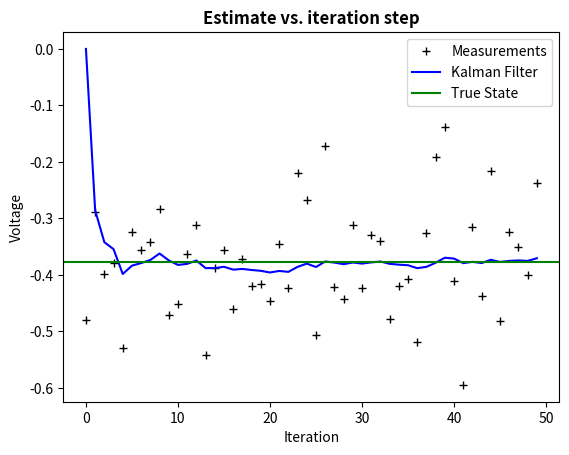
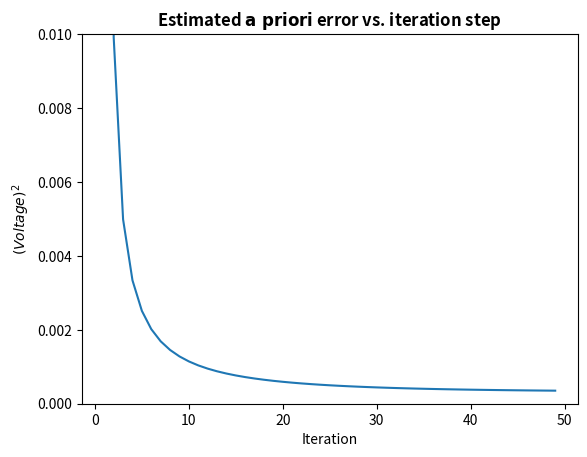

The script that saved these images, in order:
import numpy as np
import matplotlib.pyplot as plt

num_steps = 50

#True state
true_x = -0.37727 

# Measurements 
z = np.random.normal(true_x,0.1,size=(num_steps,)) 

Q = 1e-5 
R = 0.1**2 

# Init
mu_k=np.zeros((num_steps,))      
Sigma_k=np.zeros((num_steps,))         
predicted_mu=np.zeros((num_steps,))
predicted_Sigma=np.zeros((num_steps,))   
K=np.zeros((num_steps,))        
mu_k[0] = 0.0
Sigma_k[0] = 1.0

# Kalman filter
for k in range(1,num_steps):
    # Time update
    predicted_mu[k] = mu_k[k-1]
    predicted_Sigma[k] = Sigma_k[k-1]+Q

    # Measurement update
    K[k] = predicted_Sigma[k]/( predicted_Sigma[k]+R )
    mu_k[k] = predicted_mu[k]+K[k]*(z[k]-predicted_mu[k])
    Sigma_k[k] = (1-K[k])*predicted_Sigma[k]

plt.figure()
plt.plot(z,'k+',label='Measurements')
plt.plot(mu_k,'b-',label='Kalman Filter')
plt.axhline(true_x,color='g',label='True State')
plt.legend()
plt.title('Estimate vs. iteration step', fontweight='bold')
plt.xlabel('Iteration')
plt.ylabel('Voltage')

plt.figure()
valid_iter = range(1,num_steps) 
plt.plot(valid_iter,predicted_Sigma[valid_iter],label='a priori error estimate')
plt.title('Estimated $\it{\mathbf{a \ priori}}$ error vs. iteration step', fontweight='bold')
plt.xlabel('Iteration')
plt.ylabel('$(Voltage)^2$')
plt.setp(plt.gca(),'ylim',[0,.01])
plt.show()